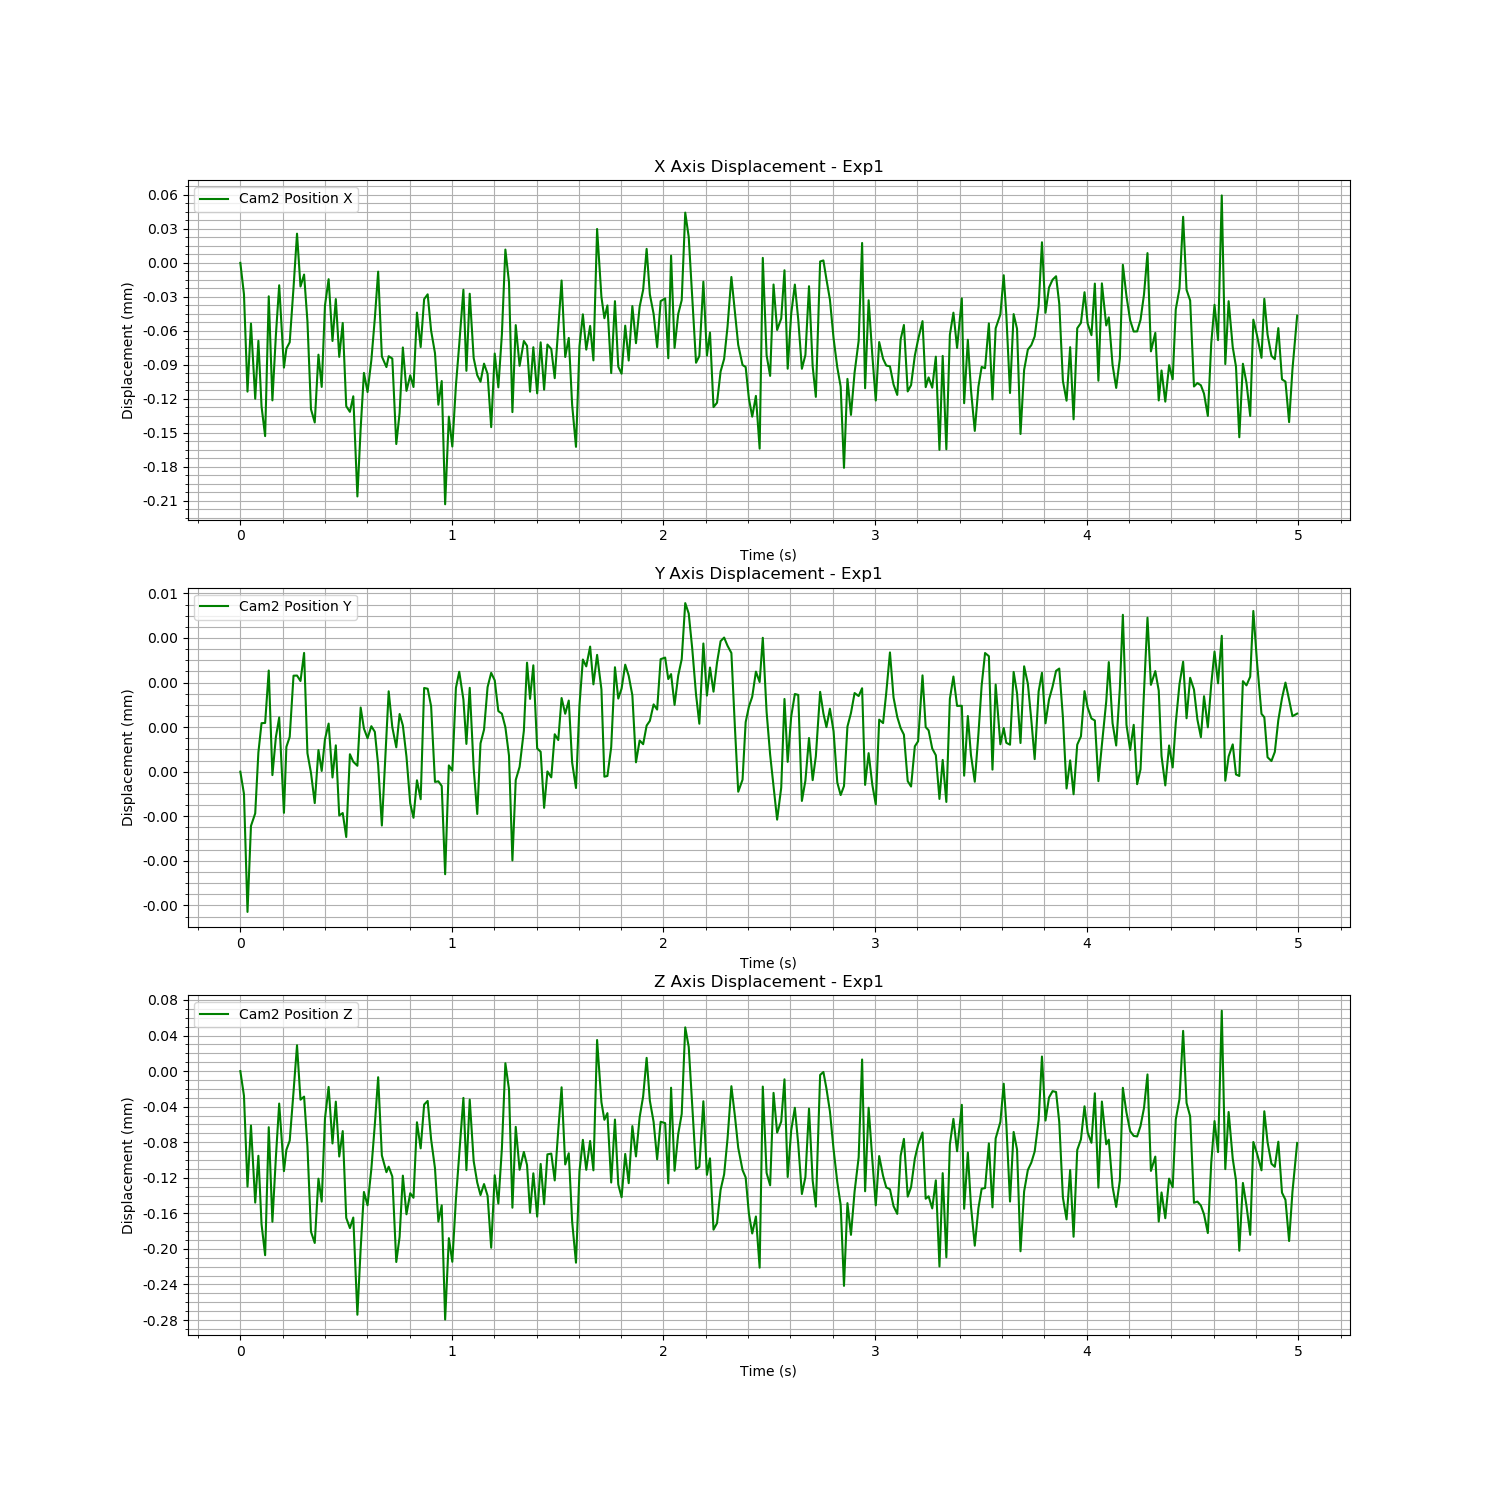

Data behind this chart, as committed beside it:
Time (s), Cam2 Fiducial ID, Cam2 Position X, Cam2 Position Y, Cam2 Position Z, Cam2 Rotation X, Cam2 Rotation Y, Cam2 Rotation Z, Cam2 Rotation W
1723618219, 0, 0.5978, 0.01041, 0.7143, 0.9404, 0.01373, -0.3399, -0.002082
1723618219, 0, 0.5978, 0.01041, 0.7143, 0.9403, 0.01375, -0.34, -0.002025
1723618219, 0, 0.5977, 0.0104, 0.7142, 0.9403, 0.01381, -0.3401, -0.002144
1723618219, 0, 0.5978, 0.01041, 0.7143, 0.9403, 0.01379, -0.3399, -0.002037
1723618219, 0, 0.5977, 0.01041, 0.7142, 0.9403, 0.01386, -0.3402, -0.001872
1723618219, 0, 0.5977, 0.01041, 0.7142, 0.9403, 0.01389, -0.3402, -0.001762
1723618219, 0, 0.5977, 0.01041, 0.7142, 0.9402, 0.01387, -0.3402, -0.001834
1723618219, 0, 0.5977, 0.01041, 0.7141, 0.9402, 0.0139, -0.3403, -0.001728
1723618219, 0, 0.5978, 0.01041, 0.7143, 0.9403, 0.01387, -0.3401, -0.001712
1723618219, 0, 0.5977, 0.01041, 0.7142, 0.9403, 0.01391, -0.3402, -0.001881
1723618219, 0, 0.5978, 0.01041, 0.7142, 0.9403, 0.01387, -0.3402, -0.00188
1723618219, 0, 0.5978, 0.01041, 0.7143, 0.9403, 0.01382, -0.3401, -0.001919
1723618219, 0, 0.5977, 0.01041, 0.7142, 0.9403, 0.01379, -0.34, -0.002038
1723618219, 0, 0.5977, 0.01041, 0.7142, 0.9403, 0.01375, -0.34, -0.001927
1723618219, 0, 0.5977, 0.01041, 0.7142, 0.9403, 0.01377, -0.34, -0.002011
1723618219, 0, 0.5978, 0.01041, 0.7143, 0.9404, 0.01378, -0.3399, -0.001894
1723618219, 0, 0.5978, 0.01041, 0.7144, 0.9403, 0.01382, -0.3401, -0.001781
1723618219, 0, 0.5978, 0.01041, 0.7143, 0.9403, 0.01385, -0.3401, -0.001773
1723618219, 0, 0.5978, 0.01041, 0.7143, 0.9403, 0.01392, -0.3402, -0.001617
1723618219, 0, 0.5978, 0.01041, 0.7142, 0.9403, 0.01392, -0.3402, -0.001678
1723618219, 0, 0.5977, 0.01041, 0.7141, 0.9402, 0.01389, -0.3403, -0.001663
1723618219, 0, 0.5977, 0.01041, 0.7141, 0.9402, 0.01393, -0.3402, -0.001737
1723618219, 0, 0.5977, 0.01041, 0.7142, 0.9403, 0.01385, -0.3401, -0.001833
1723618219, 0, 0.5977, 0.01041, 0.7142, 0.9402, 0.01384, -0.3402, -0.00185
1723618219, 0, 0.5978, 0.01041, 0.7143, 0.9403, 0.01381, -0.3401, -0.001887
1723618219, 0, 0.5978, 0.01041, 0.7143, 0.9403, 0.01378, -0.34, -0.002029
1723618219, 0, 0.5977, 0.01041, 0.7142, 0.9403, 0.0138, -0.34, -0.002125
1723618219, 0, 0.5978, 0.01041, 0.7143, 0.9404, 0.01374, -0.3398, -0.001972
1723618219, 0, 0.5977, 0.01041, 0.7142, 0.9403, 0.01375, -0.3399, -0.001995
1723618219, 0, 0.5978, 0.01041, 0.7143, 0.9403, 0.01387, -0.3402, -0.001732
1723618219, 0, 0.5977, 0.01041, 0.7142, 0.9402, 0.01394, -0.3403, -0.001796
1723618219, 0, 0.5977, 0.01041, 0.7142, 0.9402, 0.01395, -0.3402, -0.001881
1723618219, 0, 0.5977, 0.01041, 0.7142, 0.9402, 0.0139, -0.3402, -0.00174
1723618219, 0, 0.5976, 0.01041, 0.7141, 0.9402, 0.0139, -0.3403, -0.001709
1723618219, 0, 0.5977, 0.01041, 0.7141, 0.9402, 0.01386, -0.3402, -0.001845
1723618219, 0, 0.5977, 0.01041, 0.7142, 0.9403, 0.01385, -0.3402, -0.001794
1723618219, 0, 0.5977, 0.01041, 0.7142, 0.9402, 0.01384, -0.3403, -0.001806
1723618219, 0, 0.5977, 0.01041, 0.7142, 0.9403, 0.01385, -0.3401, -0.001917
1723618219, 0, 0.5978, 0.01041, 0.7143, 0.9403, 0.01377, -0.3401, -0.002002
1723618219, 0, 0.5978, 0.01041, 0.7143, 0.9404, 0.01376, -0.3399, -0.001939
1723618220, 0, 0.5977, 0.01041, 0.7142, 0.9403, 0.0138, -0.34, -0.00202
1723618220, 0, 0.5977, 0.01041, 0.7142, 0.9403, 0.01385, -0.3401, -0.001772
1723618220, 0, 0.5977, 0.01041, 0.7142, 0.9402, 0.01381, -0.3402, -0.001719
1723618220, 0, 0.5977, 0.01041, 0.7142, 0.9402, 0.01395, -0.3402, -0.001756
1723618220, 0, 0.5977, 0.01041, 0.7141, 0.9402, 0.01394, -0.3402, -0.001768
1723618220, 0, 0.5977, 0.01041, 0.7141, 0.9402, 0.01388, -0.3402, -0.001761
1723618220, 0, 0.5977, 0.01041, 0.7142, 0.9403, 0.0139, -0.3402, -0.001768
1723618220, 0, 0.5977, 0.01041, 0.7142, 0.9402, 0.01387, -0.3402, -0.001781
1723618220, 0, 0.5977, 0.01041, 0.7142, 0.9402, 0.01388, -0.3402, -0.001812
1723618220, 0, 0.5977, 0.01041, 0.7142, 0.9402, 0.01389, -0.3402, -0.001888
1723618220, 0, 0.5978, 0.01041, 0.7143, 0.9403, 0.0138, -0.3401, -0.001899
1723618220, 0, 0.5977, 0.01041, 0.7142, 0.9403, 0.01376, -0.34, -0.002004
1723618220, 0, 0.5978, 0.01041, 0.7143, 0.9403, 0.01376, -0.34, -0.001937
1723618220, 0, 0.5978, 0.01041, 0.7143, 0.9403, 0.01381, -0.3401, -0.001931
1723618220, 0, 0.5978, 0.01041, 0.7143, 0.9403, 0.01387, -0.3402, -0.001807
1723618220, 0, 0.5977, 0.01041, 0.7142, 0.9403, 0.01391, -0.3402, -0.00174
1723618220, 0, 0.5977, 0.01041, 0.7142, 0.9402, 0.01394, -0.3403, -0.001777
1723618220, 0, 0.5977, 0.01041, 0.7142, 0.9402, 0.0139, -0.3403, -0.001713
1723618220, 0, 0.5976, 0.0104, 0.714, 0.9402, 0.01397, -0.3404, -0.001847
1723618220, 0, 0.5977, 0.01041, 0.7141, 0.9402, 0.01389, -0.3403, -0.001769
... 240 more rows
